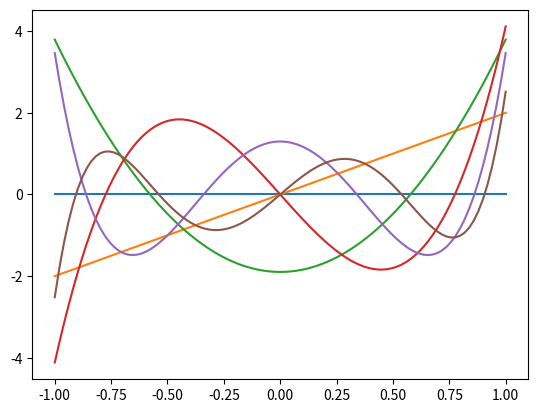

Reproduce this figure in Python.
# -*- coding: utf-8 -*-
"""
Created on Thu Sep 16 08:40:02 2021

@author: smaya
"""
'''Smayan Gupta
19/17067
Section-A
Bsc Physics Hons'''

from sympy import *
import numpy as np
import matplotlib.pyplot as plt

global x
x=Symbol('x')

def Lop(f):
    return (1-x**2)*diff(f,x,x) -2*x*diff(f,x)
n=6
b=[]
for i in range(n):
    b.append(x**i)
#print(b)
def Reverse(lst):
    return [ele for ele in reversed(lst)]

legendre=np.zeros((n,n))

for i in range(1,n):
    pol=Lop(b[i]).expand()
    #print(pol)
    pol=Poly(pol)
    #print(pol)
    coef=pol.all_coeffs()
    coef=Reverse(coef)
    less=len(b)-len(coef)
    fcoef=coef+[0]*less
    #print(fcoef)
    legendre[:,i]=fcoef

values,vectors= np.linalg.eig(legendre)
for i in range(n):
    print('{} is the {}th eigenvalue and associated eigenvector is \n'.format(values[i],i),vectors.T[i])


x1=np.linspace(-1,1,100)
for j in range(n):
    leg1=[]
    for i in range(100):
        leg1.append(-np.dot(vectors.T[j]*values[j],b).subs(x,x1[i]))
        
    
    plt.plot(x1,leg1)
